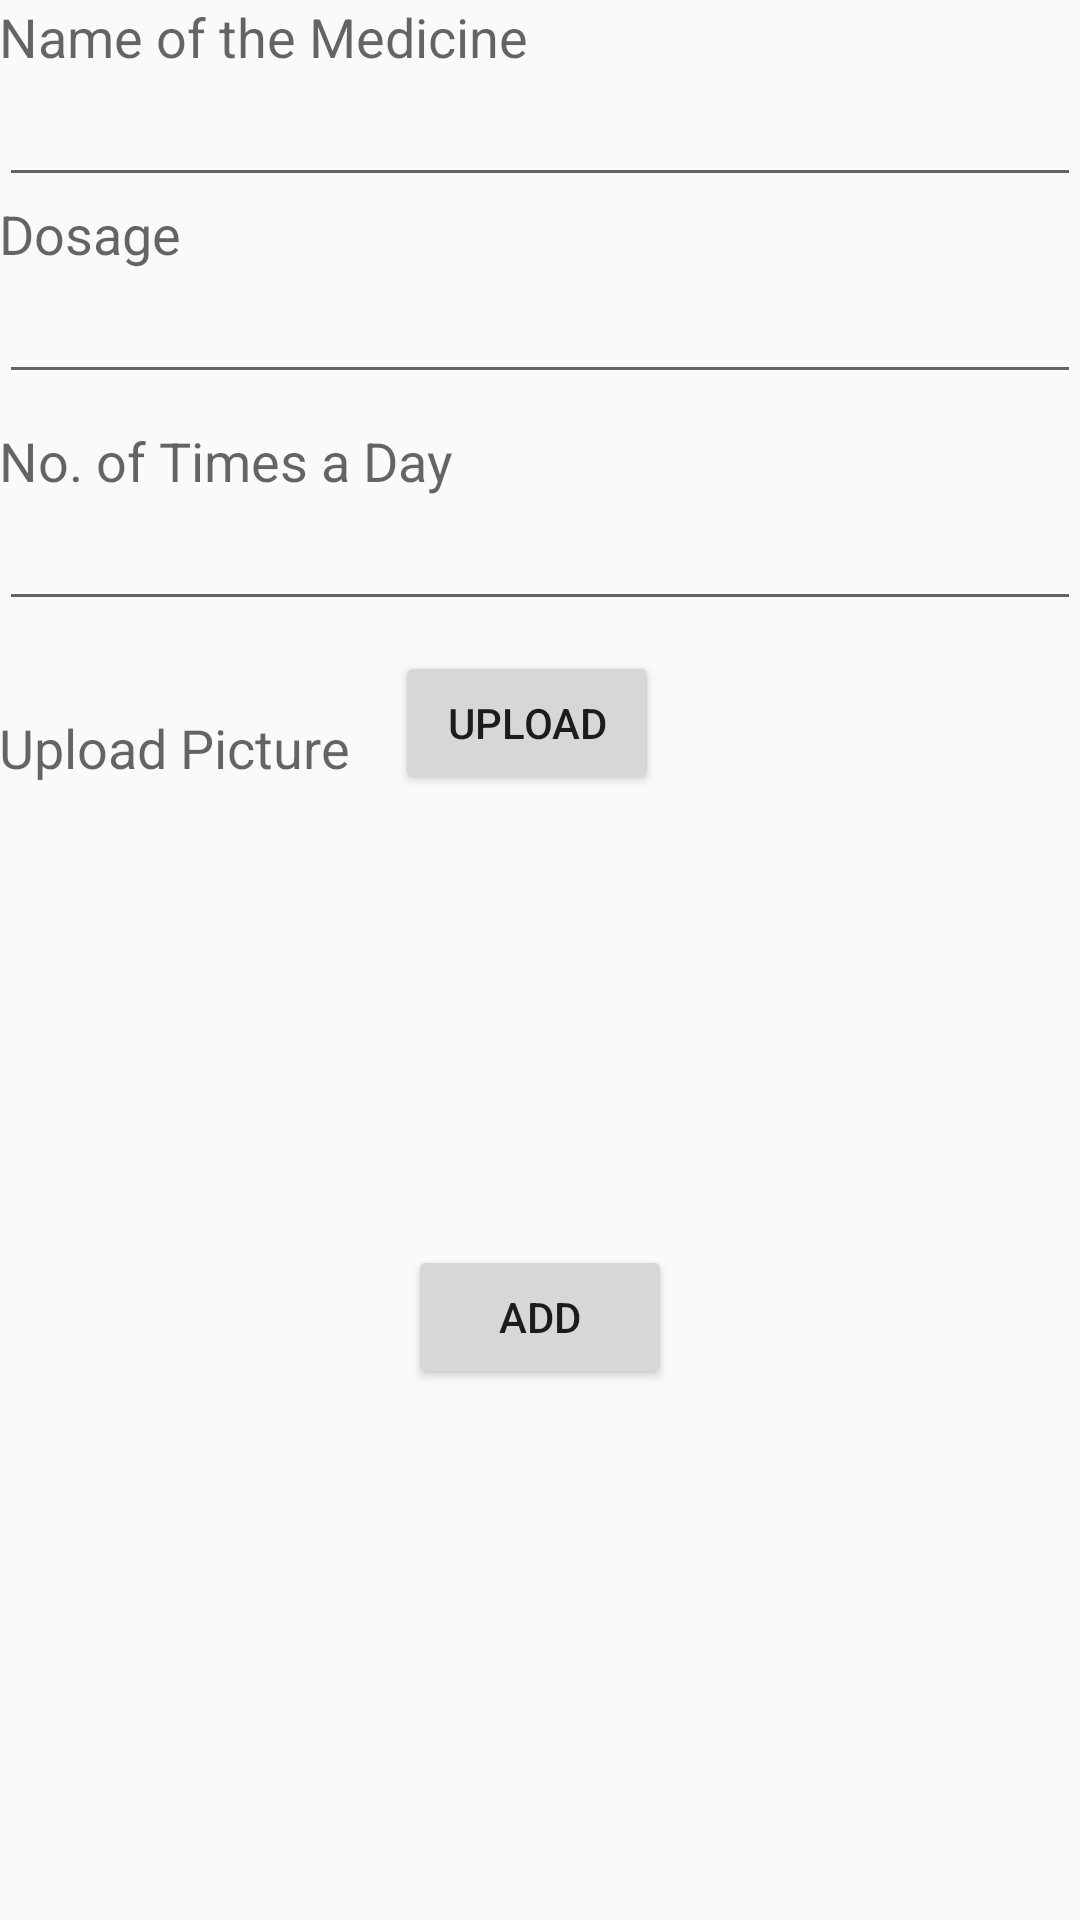

Reconstruct the res/layout file that produces this screen, plus the resources it refers to.
<!-- AndroidManifest.xml: application theme AppTheme -->
<!-- res/layout/activity_fill_form.xml -->
<?xml version="1.0" encoding="utf-8"?>
<RelativeLayout xmlns:android="http://schemas.android.com/apk/res/android"
    xmlns:tools="http://schemas.android.com/tools"
    android:layout_width="match_parent"
    android:layout_height="match_parent"
    android:paddingBottom="@dimen/activity_vertical_margin"
    android:paddingLeft="@dimen/activity_horizontal_margin"
    android:paddingRight="@dimen/activity_horizontal_margin"
    android:paddingTop="@dimen/activity_vertical_margin"
    tools:context="com.example.mahe.capsule.fill_form">

<ScrollView
    android:layout_width="fill_parent"
    android:layout_height="wrap_content"
    android:id="@+id/scrollView">
<LinearLayout
    android:layout_width="match_parent"
    android:layout_height="match_parent"
    android:orientation="vertical"
    android:id="@+id/linearLayout">

    <TextView
        android:layout_width="wrap_content"
        android:layout_height="wrap_content"
        android:textAppearance="?android:attr/textAppearanceMedium"
        android:text="@string/name_of_the_medicine"
        android:id="@+id/textView"
        android:layout_above="@+id/linearLayout"
        android:layout_alignParentLeft="true"
        android:layout_alignParentStart="true" />

    <EditText
    android:layout_width="match_parent"
    android:layout_height="wrap_content"
    android:id="@+id/editText2"

    android:layout_below="@+id/textView2"
    android:layout_alignParentLeft="true"
    android:layout_alignParentStart="true"
        android:layout_gravity="center_vertical" />

    <TextView
        android:layout_width="wrap_content"
        android:layout_height="wrap_content"
        android:textAppearance="?android:attr/textAppearanceMedium"
        android:text="@string/dosage"
        android:id="@+id/textView2"
        android:layout_centerHorizontal="true" />


    <EditText
        android:layout_width="match_parent"
        android:layout_height="wrap_content"
        android:id="@+id/editText"
        android:layout_marginBottom="10dp"
        android:layout_below="@+id/textView"
        android:layout_alignParentLeft="true"
        android:layout_alignParentStart="true" />






    <TextView
        android:layout_width="wrap_content"
        android:layout_height="wrap_content"
        android:textAppearance="?android:attr/textAppearanceMedium"
        android:text="No. of Times a Day"
        android:id="@+id/textView10"
        android:layout_above="@+id/button"
        android:layout_alignParentLeft="true"
        android:layout_alignParentStart="true"
      />


    <EditText
        android:layout_width="match_parent"
        android:layout_height="wrap_content"
        android:id="@+id/editText3"
        android:layout_marginBottom="10dp"
        />





<LinearLayout
    android:layout_width="match_parent"
    android:layout_height="match_parent"
    android:orientation="vertical"
    android:id="@+id/l1"
    >

</LinearLayout>

















        <LinearLayout
            android:layout_width="wrap_content"
            android:layout_height="wrap_content"
            android:orientation="horizontal"

            >

            <TextView
                android:layout_width="wrap_content"
                android:layout_height="wrap_content"
                android:textAppearance="?android:attr/textAppearanceMedium"
                android:text="@string/upload_picture"
                android:id="@+id/textView3"
                android:layout_marginTop="10dp"
                android:layout_below="@+id/editText2"
                android:layout_centerHorizontal="true" />

            <Button
                android:layout_width="wrap_content"
                android:layout_height="wrap_content"
                android:text="UPLOAD"
                android:layout_marginLeft="15dp"
                android:id="@+id/testbutton"
                />

        </LinearLayout>

        <ImageView
            android:layout_width="150dp"
            android:layout_height="150dp"
            android:id="@+id/imageView"

            android:layout_centerVertical="true"
            android:layout_alignRight="@+id/textView"
            android:layout_alignEnd="@+id/textView"

            />

        <Button
            android:layout_width="wrap_content"
            android:layout_height="wrap_content"
            android:text="ADD"
            android:id="@+id/button"
            android:layout_gravity="center_horizontal"
            android:layout_alignParentBottom="true"
            android:layout_centerHorizontal="true" />





    </LinearLayout>

    </ScrollView>




    </RelativeLayout>
<!-- resources referenced by this layout -->
<resources>
  <string name="dosage">Dosage</string>
  <string name="name_of_the_medicine">Name of the Medicine</string>
  <string name="upload_picture">Upload Picture</string>
  <style name="AppTheme" parent="Theme.AppCompat.Light.DarkActionBar">
          
          <item name="colorPrimary">@color/colorPrimary</item>
          <item name="colorPrimaryDark">@color/colorPrimaryDark</item>
          <item name="colorAccent">@color/colorAccent</item>
      </style>
  <!-- not gathered from this repository: default colours our renderer supplied (Android Studio template values) -->
  <color name="colorPrimary">#FF6200EE</color>
  <color name="colorPrimaryDark">#FF3700B3</color>
  <color name="colorAccent">#FF03DAC5</color>
</resources>
